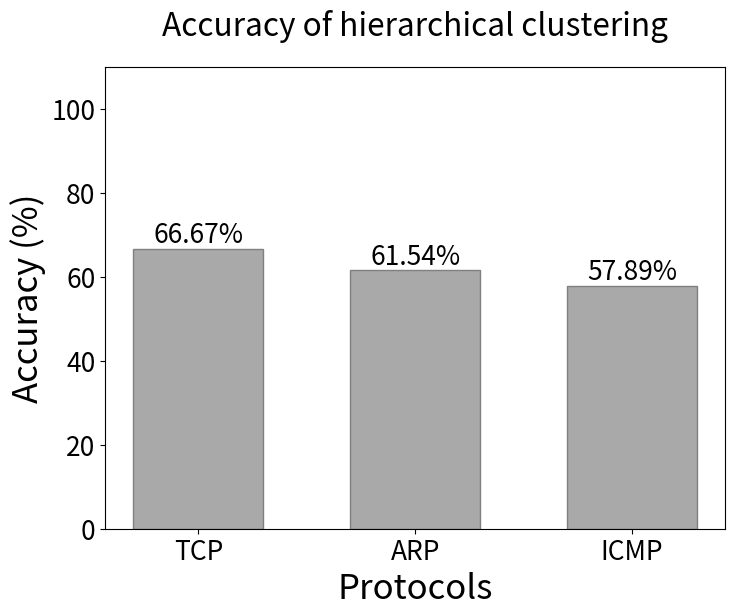

Here is the Python script that generated this plot:
import numpy as np
import matplotlib.pyplot as plt

# Increase the default font size
plt.rcParams.update({'font.size': 19})

protocols = ['TCP', 'ARP', 'ICMP']
accuracies = [66.67, 61.54, 57.89]

# The x position of bars
r1 = np.arange(len(protocols))  # the label locations

fig, ax = plt.subplots(figsize=(8, 6))  # Decreased vertical size

# A thinner bar for reduced gap between bars
# Here, we add a width parameter to make the bars thinner
bar1 = ax.bar(r1, accuracies, width=0.6, color='darkgray', edgecolor='grey')

# Function to add value labels
def add_labels(bars):
    for bar in bars:
        height = bar.get_height()
        plt.text(bar.get_x() + bar.get_width() / 2, height,
                 f'{height}%', ha='center', va='bottom')

add_labels(bar1)

# Adding labels and title
ax.set_xlabel('Protocols', fontsize=25)
ax.set_ylabel('Accuracy (%)', fontsize=25)
ax.set_title('Accuracy of hierarchical clustering', y=1.05)
ax.set_xticks(r1)
ax.set_xticklabels(protocols)

# Removed legend
ax.set_ylim(0, 110)
plt.show()
